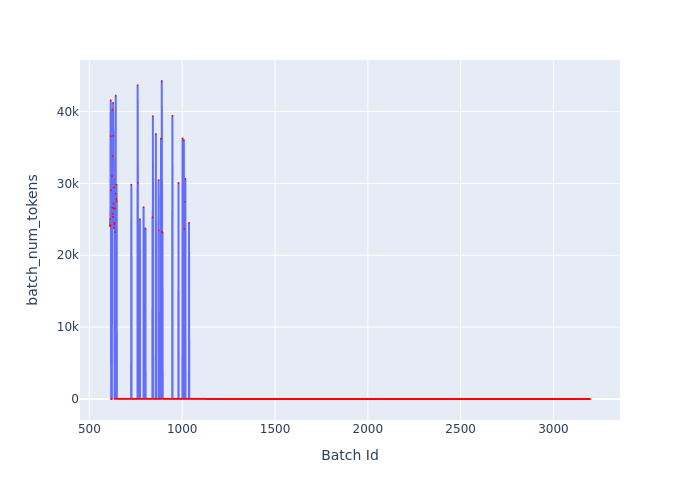

Data behind this chart, as committed beside it:
Batch Id, batch_num_tokens
611, 24052
612, 25056
613, 24204
614, 36559
615, 41547
616, 29041
617, 6
618, 6
619, 6
620, 6
621, 6
622, 31016
623, 40210
624, 26626
625, 25787
626, 33778
627, 25334
628, 41205
629, 36610
630, 27185
631, 26532
632, 23776
633, 29425
634, 24279
635, 24515
636, 20
637, 26498
638, 21
639, 21
640, 23226
641, 28562
642, 42223
643, 24
644, 24
645, 27825
646, 29818
647, 27513
648, 27
649, 27
650, 27
651, 27
652, 27
653, 27
654, 27
655, 27
656, 27
657, 27
658, 27
659, 27
660, 27
661, 27
662, 27
663, 27
664, 27
665, 27
666, 27
667, 27
668, 27
669, 27
670, 27
... 2,527 more rows
